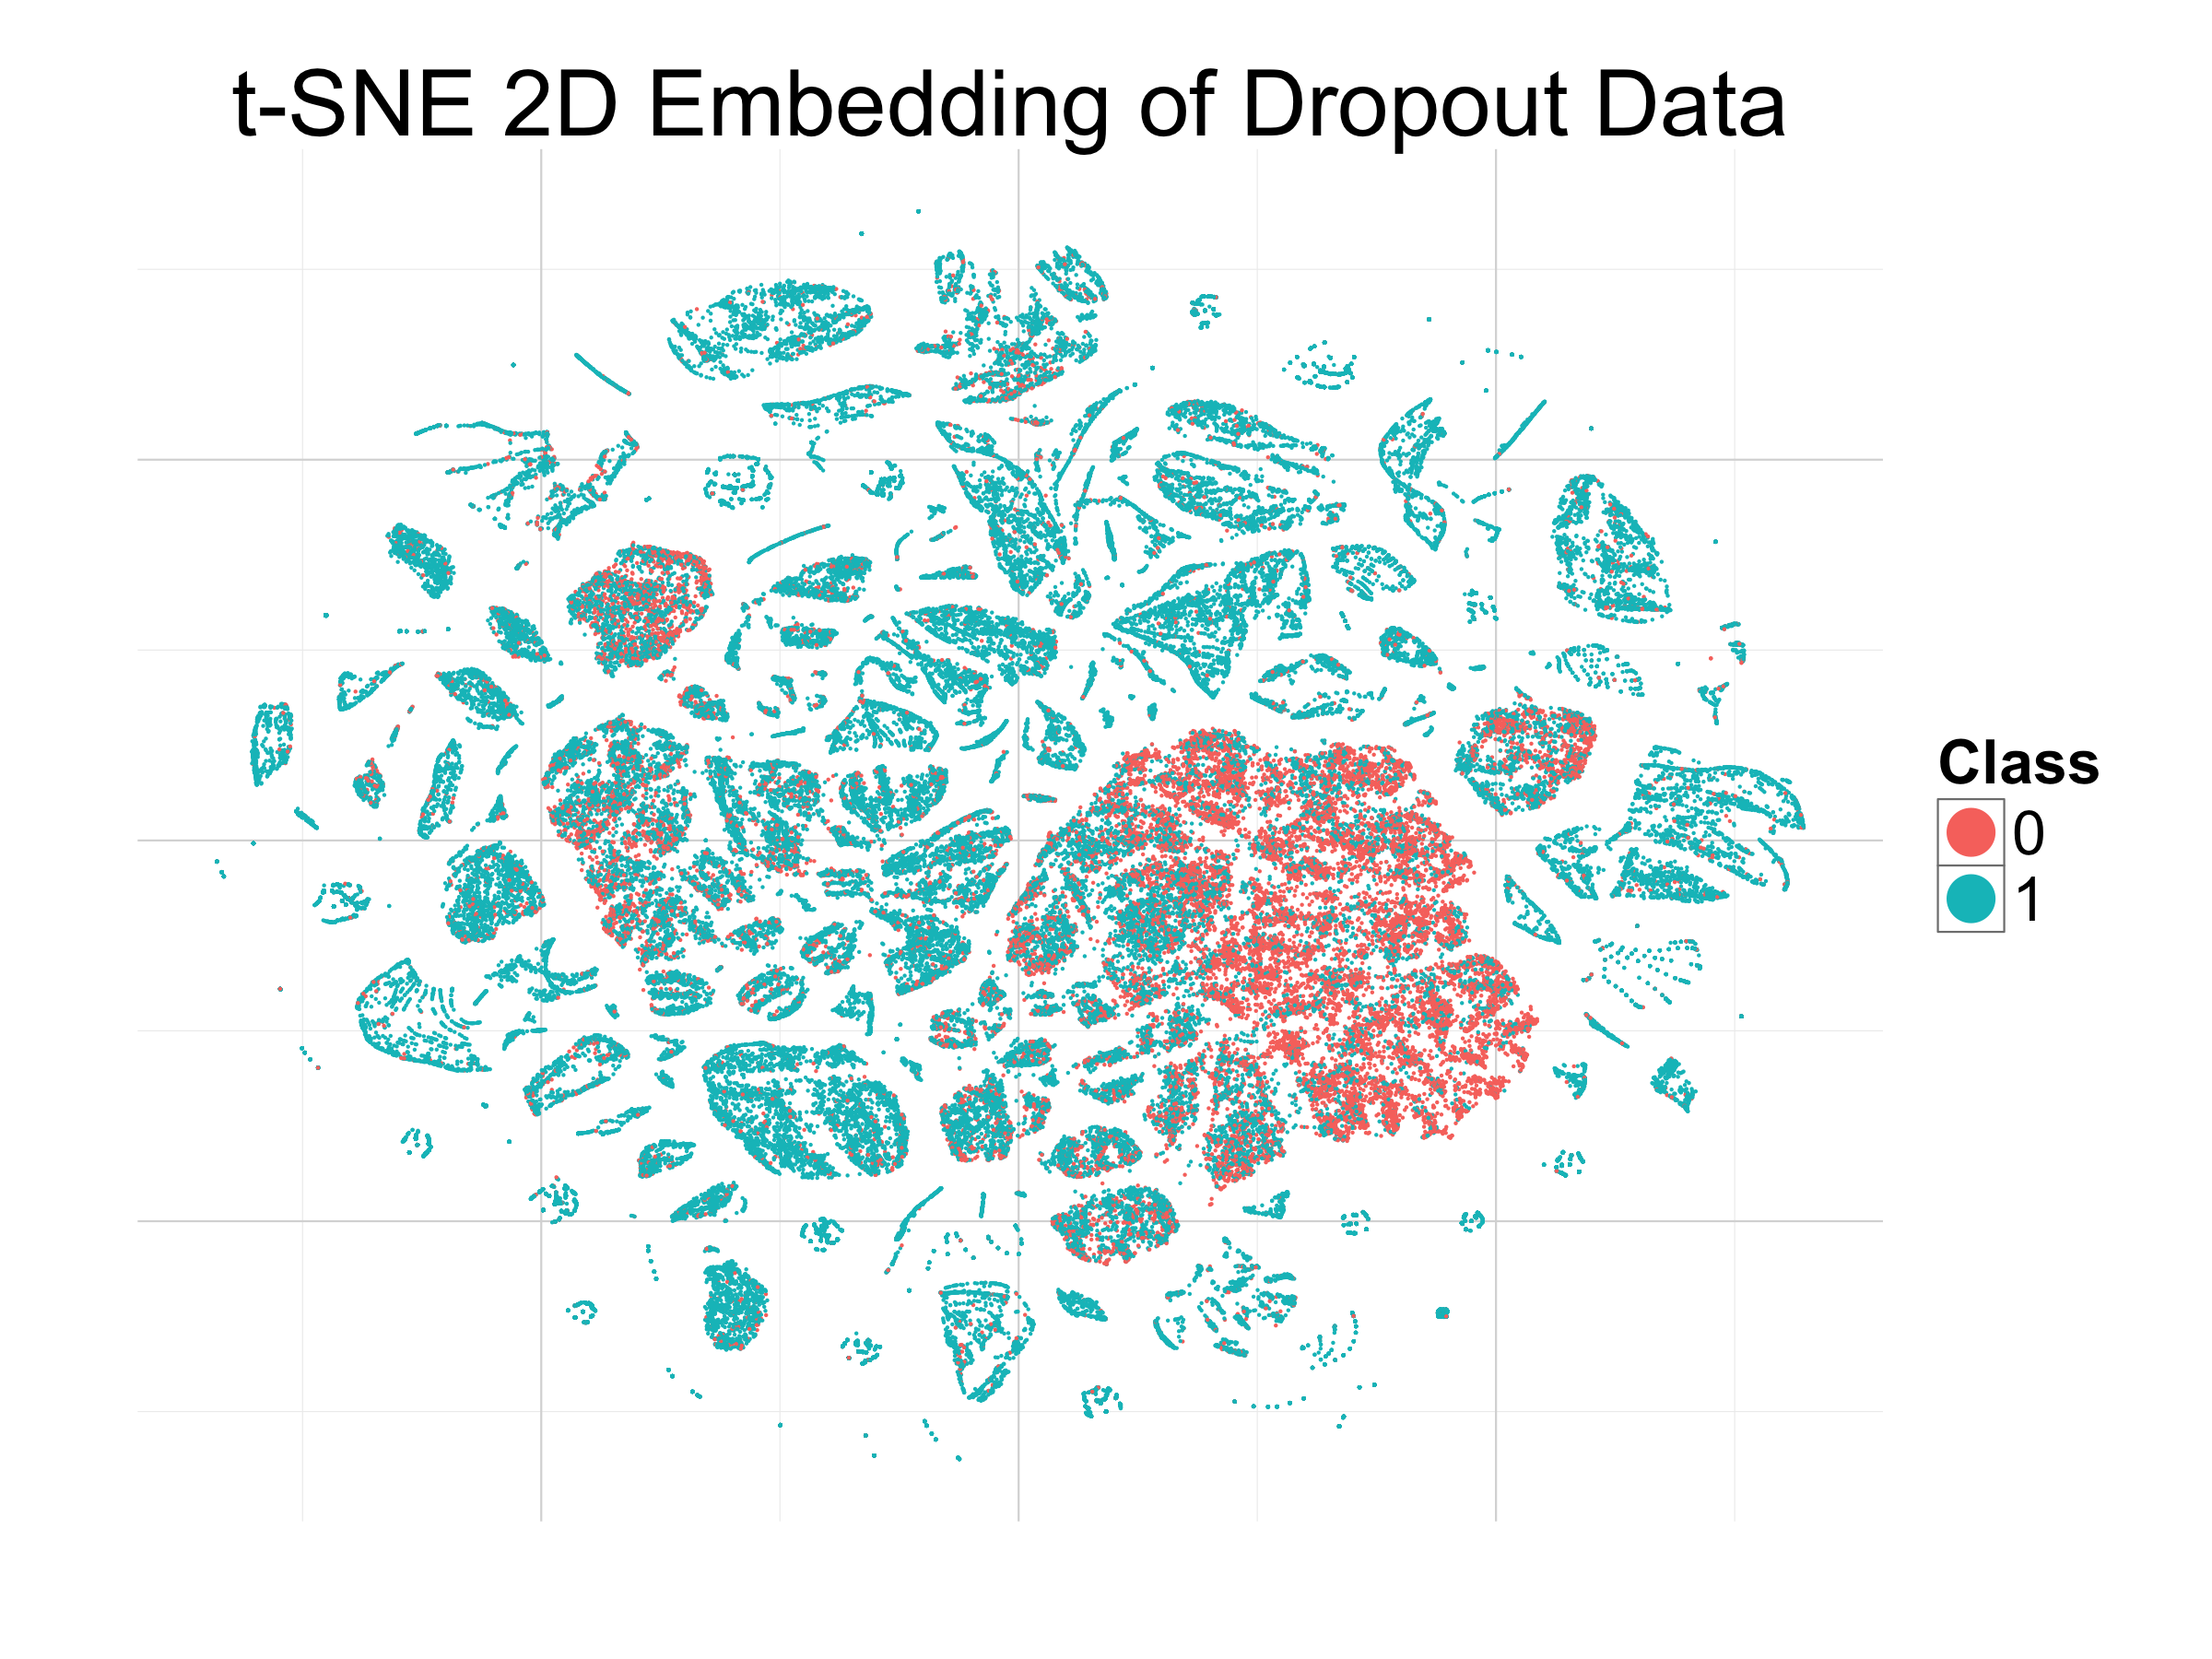

Write the R code that produced this figure.
require('data.table')

library(xgboost)
library(Matrix)
library(ggplot2)
library(Rtsne)

# https://beta.oreilly.com/learning/an-illustrated-introduction-to-the-t-sne-algorithm
setwd("~/Dropbox/kddcup2015/r")

# load data
## train data
train.feature = fread('../data/train_course_feature.csv')
train.truth = fread('../data/truth_train.csv')
train.truth = train.truth[1:nrow(train.truth),]
#train.feature$fst_day <- NULL
#train.feature$lst_day <- NULL
setnames(train.truth, colnames(train.truth), c('enrollment_id', 'dropout'))
train.dataset = merge(train.feature, train.truth, by='enrollment_id')
train.dataset$enrollment_id <- NULL
train.feature$enrollment_id <- NULL

train.feature = 1/(1+exp(-sqrt(train.feature)))

tsne <- Rtsne(as.matrix(train.feature), check_duplicates = FALSE, pca = TRUE, perplexity=30, theta=0.5, dims=2)

embedding <- as.data.frame(tsne$Y)
embedding$Class <- as.factor(train.dataset$dropout)

p <- ggplot(embedding, aes(x=V1, y=V2, color=Class)) +
     geom_point(size=0.5) +
     guides(colour = guide_legend(override.aes = list(size=6))) +
     xlab("") + ylab("") +
     ggtitle("t-SNE 2D Embedding of Dropout Data") +
     theme_light(base_size=20) +
     theme(strip.background = element_blank(),
           strip.text.x     = element_blank(),
           axis.text.x      = element_blank(),
           axis.text.y      = element_blank(),
           axis.ticks       = element_blank(),
           axis.line        = element_blank(),
           panel.border     = element_blank())

ggsave("tsne1.png", p, width=8, height=6, units="in")
